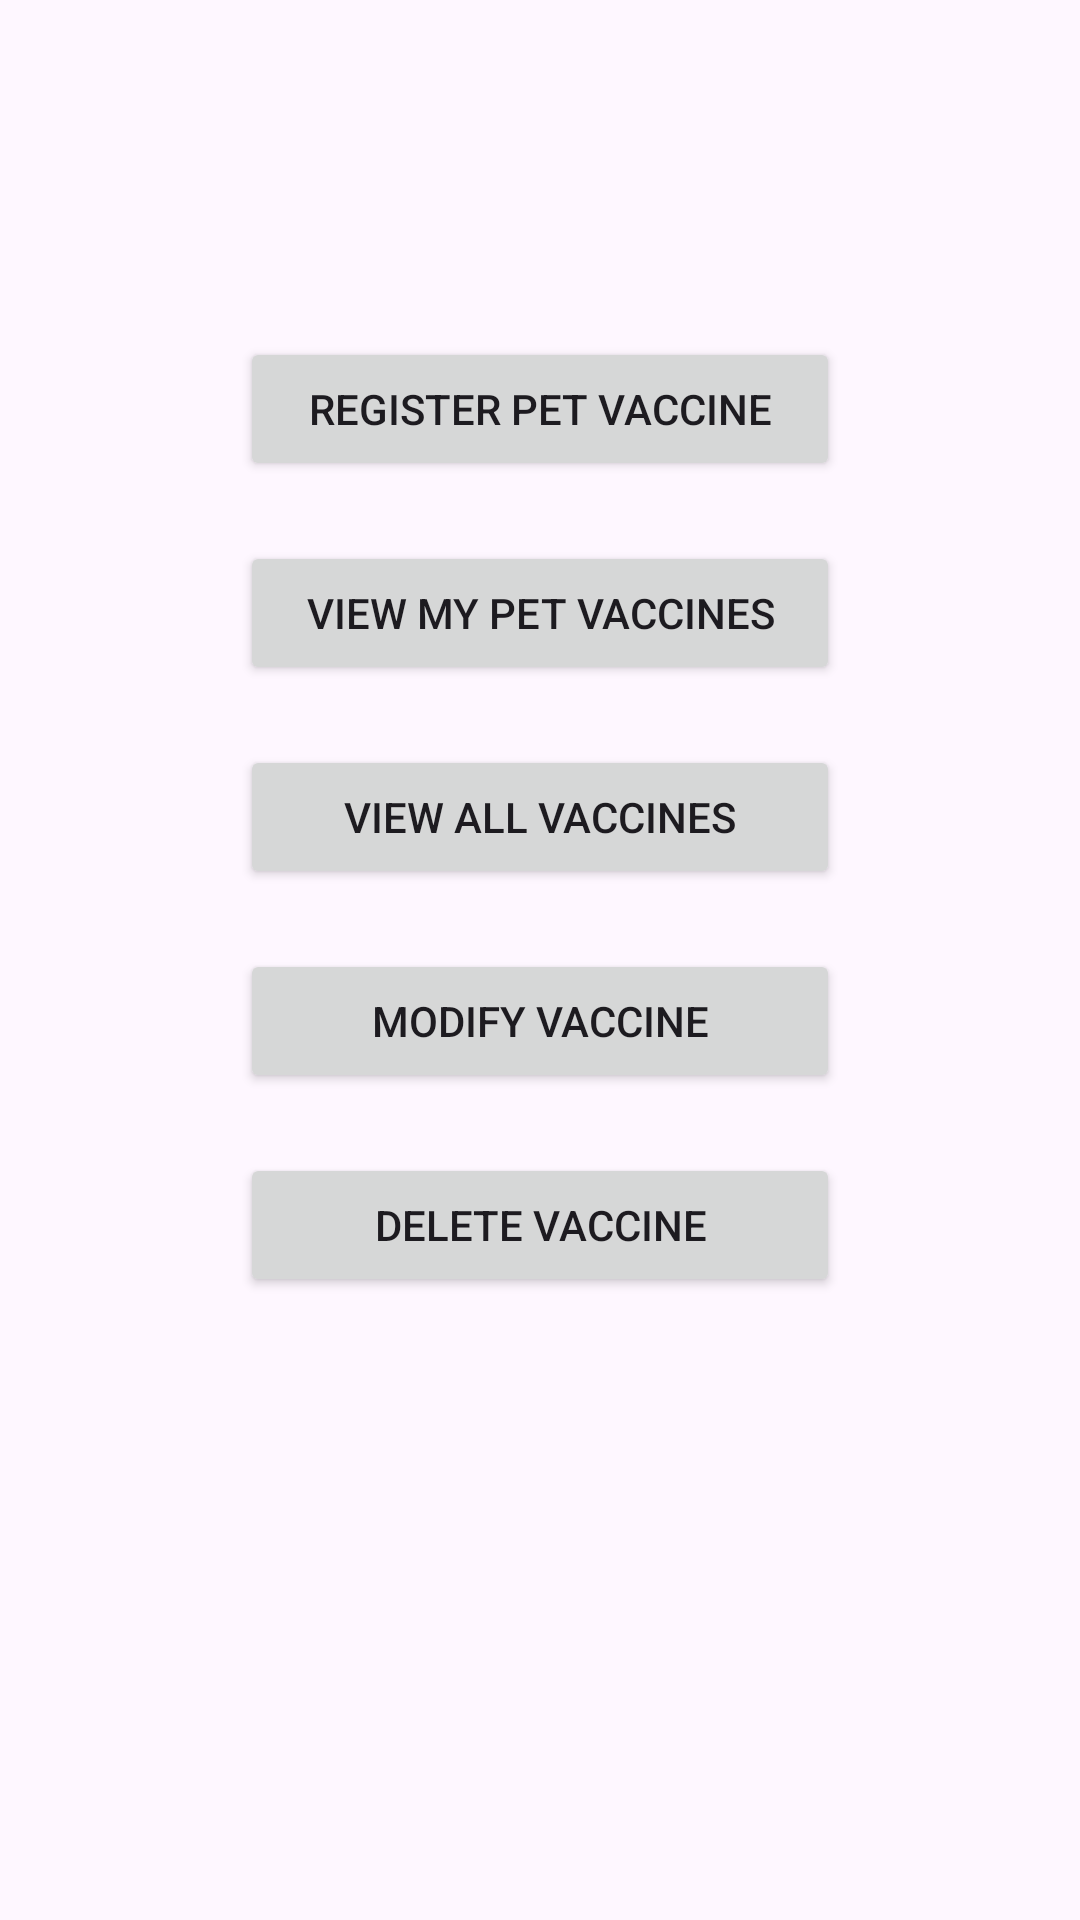

Here is an Android app screen rendered from its layout file. Give the layout XML and the strings, colors and styles it references.
<!-- AndroidManifest.xml: application theme Theme.HappyPaws -->
<!-- res/layout/activity_vaccine_section.xml -->
<?xml version="1.0" encoding="utf-8"?>
<LinearLayout xmlns:android="http://schemas.android.com/apk/res/android"
    xmlns:app="http://schemas.android.com/apk/res-auto"
    xmlns:tools="http://schemas.android.com/tools"
    android:layout_width="match_parent"
    android:layout_height="match_parent"
    android:orientation="vertical"
    tools:context=".VaccineSection">

    <TextView
        android:id="@+id/titleUsrV"
        android:layout_width="wrap_content"
        android:layout_height="wrap_content"
        android:layout_gravity="center"
        android:layout_marginTop="60dp"
        android:layout_marginBottom="20dp"
        android:textSize="24sp"
        android:textStyle="bold" />

    <ScrollView
        android:layout_width="match_parent"
        android:layout_height="wrap_content">

        <LinearLayout
            android:id="@+id/main"
            android:layout_width="match_parent"
            android:layout_height="wrap_content"
            android:orientation="vertical">

            <Button
                android:id="@+id/vaccine_date_register"
                android:layout_width="200dp"
                android:layout_height="wrap_content"
                android:layout_gravity="center"
                android:layout_marginBottom="20dp"
                android:onClick="sendActivityVaccineDateRegister"
                android:padding="12dp"
                android:text="@string/registerVaccine" />

            <Button
                android:id="@+id/view_vaccine"
                android:layout_width="200dp"
                android:layout_height="wrap_content"
                android:layout_gravity="center"
                android:layout_marginBottom="20dp"
                android:onClick="sendActivityViewVaccine"
                android:padding="12dp"
                android:text="@string/viewVaccine" />

            <Button
                android:id="@+id/view_all_vaccine"
                android:layout_width="200dp"
                android:layout_height="wrap_content"
                android:layout_gravity="center"
                android:layout_marginBottom="20dp"
                android:onClick="sendActivityViewAllVaccines"
                android:padding="12dp"
                android:text="@string/viewAllVacines" />

            <Button
                android:id="@+id/modify_vaccine"
                android:layout_width="200dp"
                android:layout_height="wrap_content"
                android:layout_gravity="center"
                android:layout_marginBottom="20dp"
                android:onClick="sendActivityModifyVaccine"
                android:padding="12dp"
                android:text="@string/modifyVaccine" />

            <Button
                android:id="@+id/delete_vaccine"
                android:layout_width="200dp"
                android:layout_height="wrap_content"
                android:layout_gravity="center"
                android:layout_marginBottom="20dp"
                android:onClick="sendActivityDeleteVaccine"
                android:padding="12dp"
                android:text="@string/deleteVaccine" />


        </LinearLayout>
    </ScrollView>

</LinearLayout>
<!-- resources referenced by this layout -->
<resources>
  <string name="deleteVaccine">Delete Vaccine</string>
  <string name="modifyVaccine">Modify Vaccine</string>
  <string name="registerVaccine">Register Pet Vaccine</string>
  <string name="viewAllVacines">View All Vaccines</string>
  <string name="viewVaccine">View  My Pet Vaccines</string>
  <style name="Theme.HappyPaws" parent="Base.Theme.HappyPaws" />
  <style name="Base.Theme.HappyPaws" parent="Theme.Material3.DayNight.NoActionBar">
  
      </style>
</resources>
